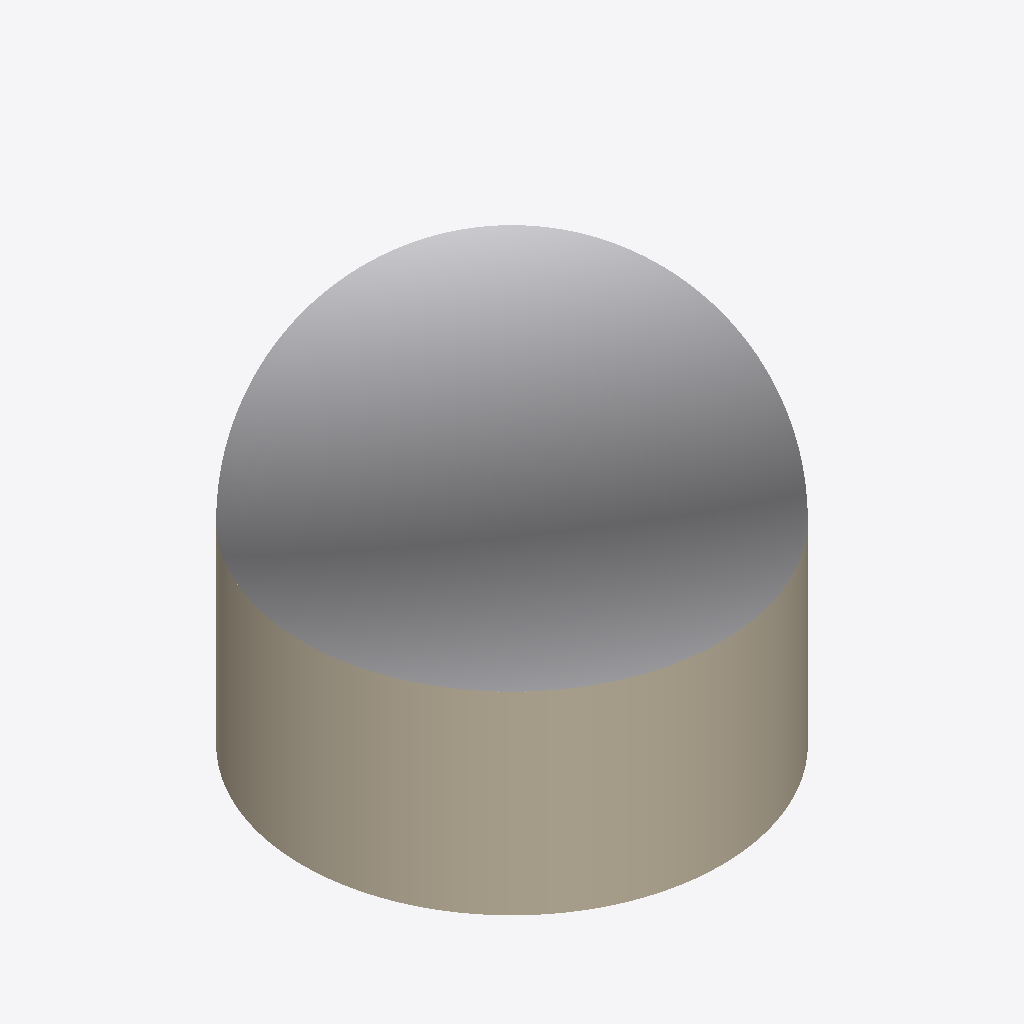
Isometric view of an IFC building model (IFC-SPF (STEP), schema IFC4, length unit metre), seen from the south-west, elements coloured by IFC class (only those large enough to see are counted): 1 other element (light grey), 1 wall (beige).
Extent 85.3 m × 85.3 m × 82.2 m (x, y, z). Elements (3): 1 IfcBuildingElementProxy, 1 IfcSlab, 1 IfcWall.

HEADER;
FILE_DESCRIPTION(('ViewDefinition [CoordinationView]'),'2;1');
FILE_NAME('','2026-04-10T10:52:46',(''),(''),'IfcOpenShell 0.8.0','IfcOpenShell 0.8.0','');
FILE_SCHEMA(('IFC4'));
ENDSEC;
DATA;
#31=IFCPROJECT('0Xg7g8oxjB$8d6rPNft_k9',#5,'nuclear_containment',$,$,$,$,(#29),#24);
#34=IFCSITE('0CLri2qBv1exZ7KaKZjuj8',#5,'Site',$,$,#33,$,$,$,$,$,$,$,$);
#38=IFCBUILDING('3bHjsJx4zAk8KyPRoyYtcX',#5,'nuclear_containment',$,$,#37,$,$,$,$,$,$);
#107=IFCBUILDINGELEMENTPROXY('1am0LYuV92ogx649_hmyJ$',#5,'Containment Dome','Hemispherical reinforced concrete dome roof structure','CONTAINMENT_DOME',#84,#106,$,.USERDEFINED.);
#79=IFCWALL('2Ghjx_xp5C398NG1FTU5QY',#5,'Containment Shell Wall','Cylindrical reinforced concrete containment structure wall','CONTAINMENT_SHELL',#69,#78,$,.USERDEFINED.);
ENDSEC;
